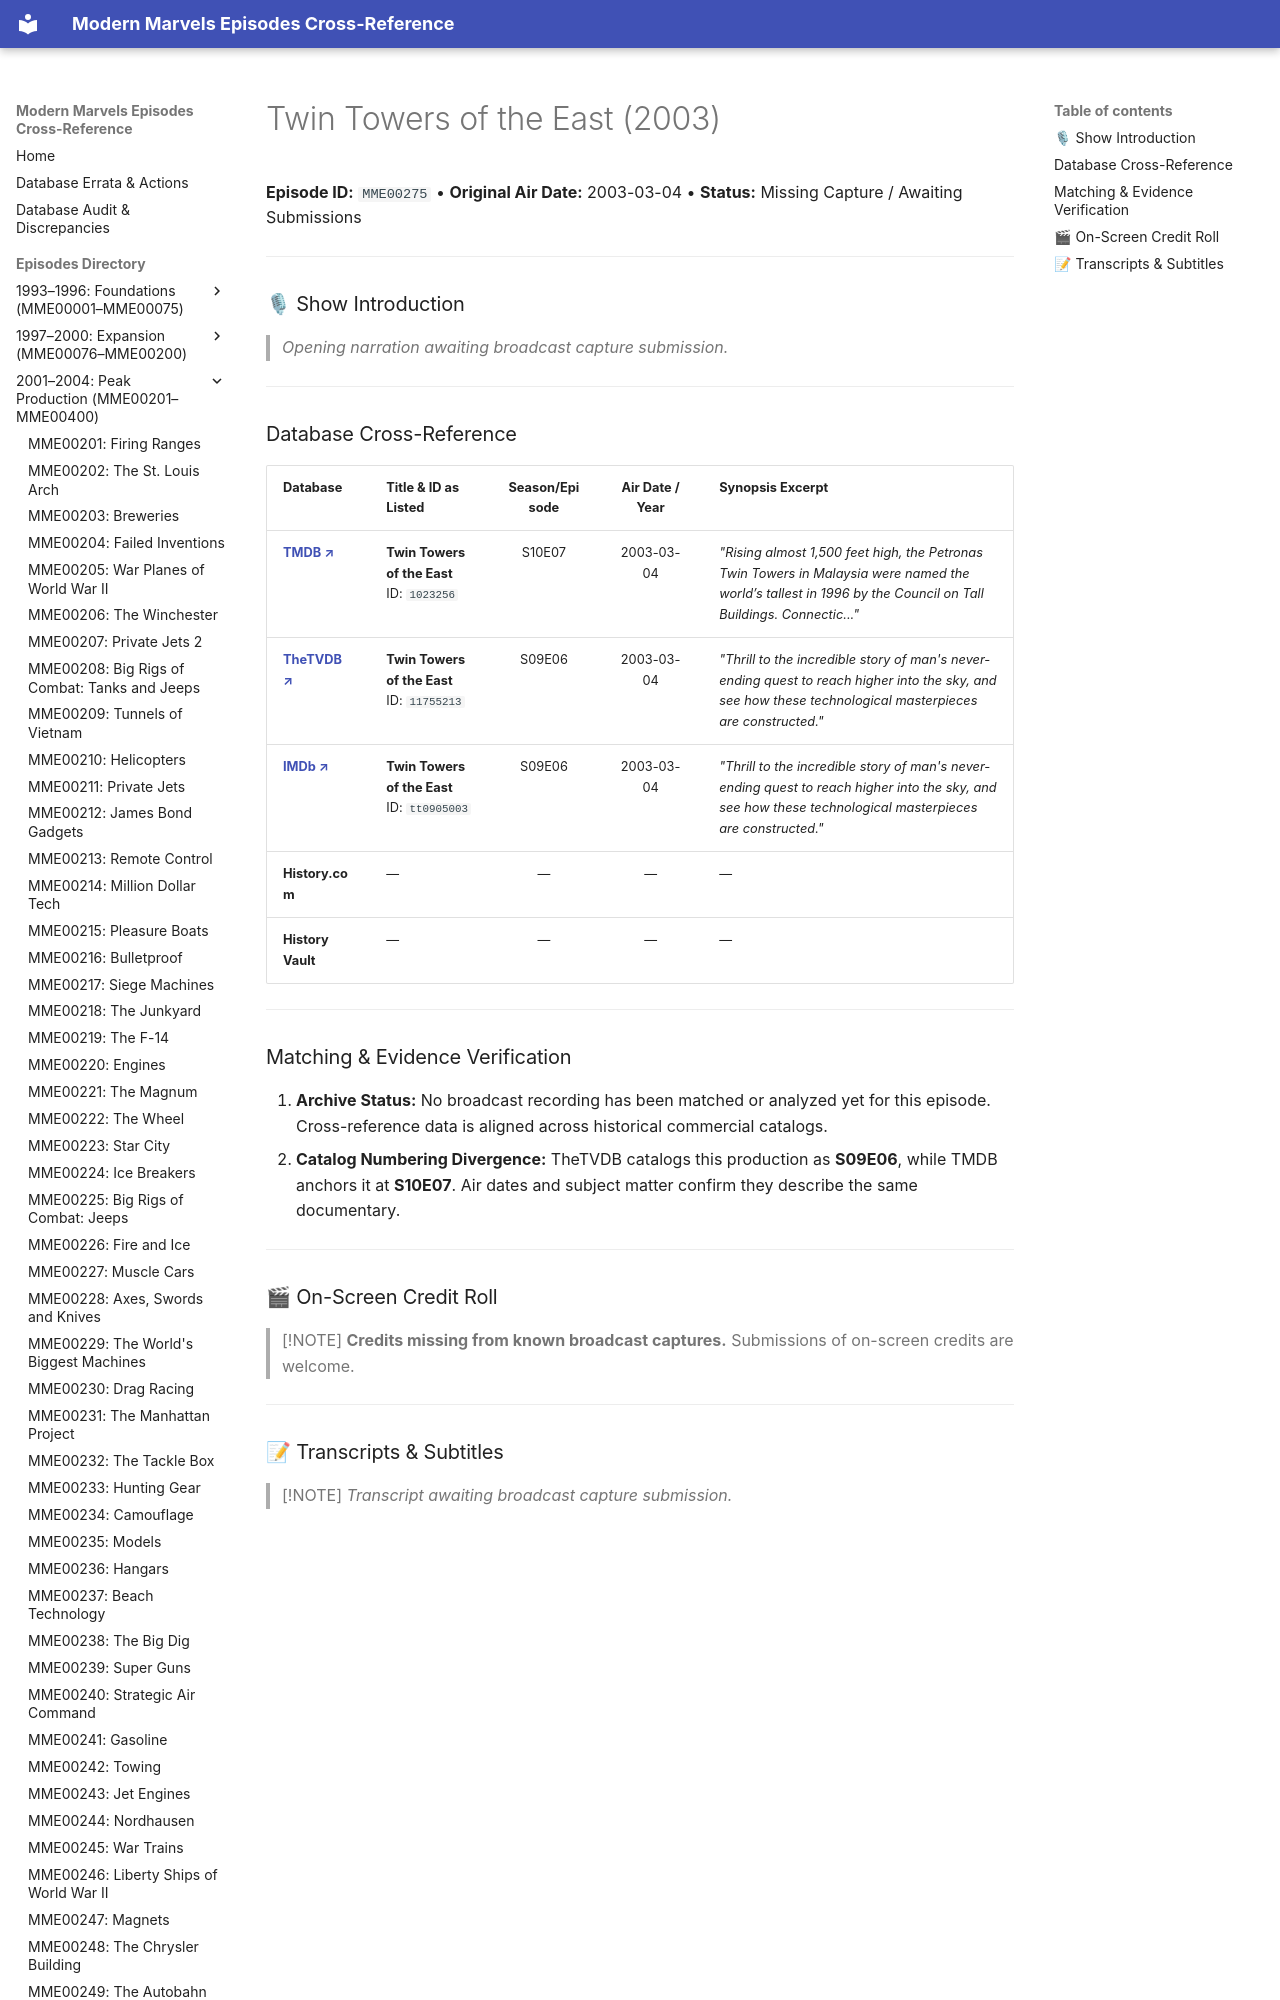

repository: ModernMarvelsFan/ModernMarvels · page: episodes/MME00275/index.html · generator: mkdocs

# Twin Towers of the East (2003)

**Episode ID:** `MME00275` • **Original Air Date:** 2003-03-04 • **Status:** Missing Capture / Awaiting Submissions

---

### 🎙 Show Introduction

> *Opening narration awaiting broadcast capture submission.*

---
